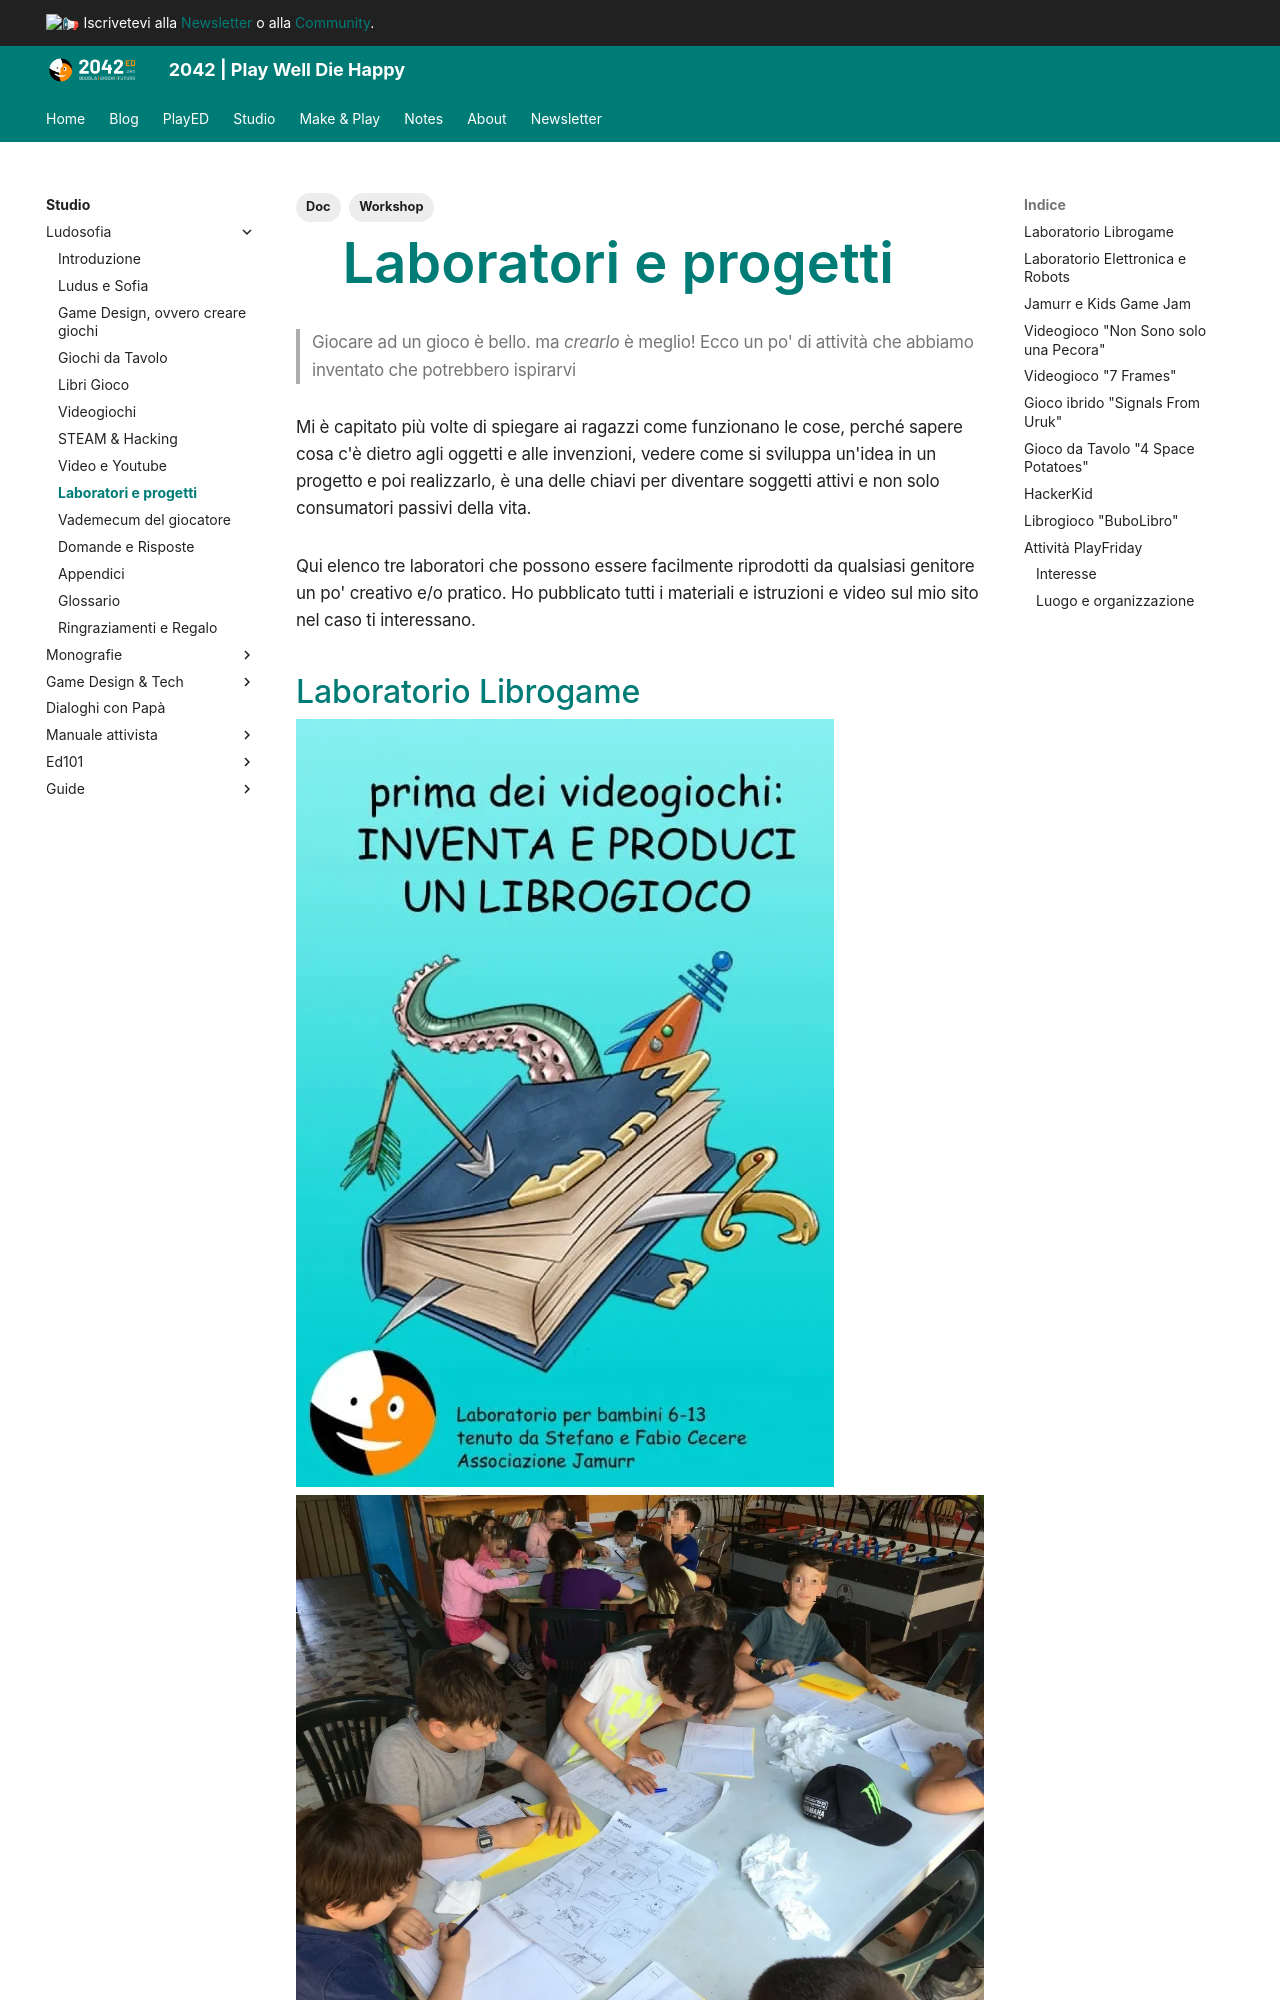

repository: 2042ed/2042ed.org · page: studio/ludosofia/70_laboratori/index.html · generator: mkdocs

---
title: Laboratori e progetti
date: 2021-04-01
updated: 2023-08-09
slug: laboratori
description: ludici che abbiamo fatto e che potrebbero ispirare altri
type: book
weight: 70
tags:
  - Doc
  - Workshop
---
# Laboratori e progetti
> Giocare ad un gioco è bello. ma _crearlo_ è meglio!
> Ecco un po' di attività che abbiamo inventato che potrebbero ispirarvi

Mi è capitato più volte di spiegare ai ragazzi come funzionano le cose, perché sapere cosa c'è dietro agli oggetti e alle invenzioni, vedere come si sviluppa un'idea in un progetto e poi realizzarlo, è una delle chiavi per diventare soggetti attivi e non solo consumatori passivi della vita.

Qui elenco tre laboratori che possono essere facilmente riprodotti da qualsiasi genitore un po' creativo e/o pratico. Ho pubblicato tutti i materiali e istruzioni e video sul mio sito nel caso ti interessano.

## Laboratorio Librogame

![](_img/progetto_librogame_2.webp)
![](_img/progetto_librogame_1.webp)

Per imparare a creare un videogioco, è importante capire come si costruisce una storia dove il lettore/giocatore possa interagire e fare delle scelte.
In questo laboratorio faremo vedere come dietro ai videogiochi ci sono dei "diagrammi di flusso e scelta" con enigmi e difficoltà da superare.
Aiuteremo quindi i ragazzi a inventare una semplice storia-gioco e a produrla su carta, per portarsi a casa il proprio "libro gioco", pronto per essere condiviso ed eventualmente trasferito su un computer (magari in un prossimo laboratorio)
